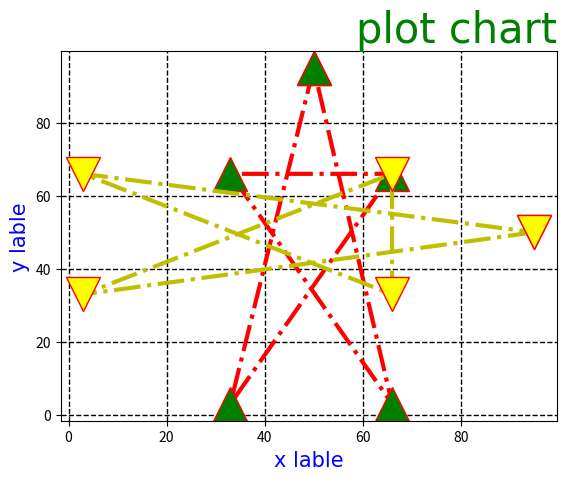

The matplotlib source for this figure:
# import matplotlib.pyplot as plt
# plt.plot([1,3,5],[1,5,2])
# plt.show()






# import matplotlib.pyplot as plt
# x=[1,3,5]
# y=[1,5,2]
# plt.plot(x,y)
# plt.show()
















# import matplotlib.pyplot as plt
# import numpy as np
# x=np.array([1,3,5])
# y=np.array([1,5,2])
# plt.plot(x,y)
# plt.show()













# import matplotlib.pyplot as plt
# import numpy as np
# x=np.array([50,33,66,33,66,50])
# y=np.array([95,3,66,66,3,95])
# plt.plot(x,y)
# plt.show()














# import matplotlib.pyplot as plt
# import numpy as np
# x=np.array([50,33,66,33,66,50])
# y=np.array([95,3,66,66,3,95])
# plt.plot(x,y,"o")
# plt.show()















# import matplotlib.pyplot as plt
# import numpy as np
# # x=np.array([50,33,66,33,66,50])
# y=np.array([95,3,66,66,3,95])
# plt.plot(y,"--")
# plt.show()























# import matplotlib.pyplot as plt
# import numpy as np
# x=np.array([50,33,66,33,66,50])
# y=np.array([95,3,66,66,3,95])
# plt.plot(y,marker="o")
# plt.show()


































# import matplotlib.pyplot as plt
# import numpy as np
# x=np.array([50,33,66,33,66,50])
# y=np.array([95,3,66,66,3,95])
# plt.plot(x,y,marker="*")
# plt.show()

# # marker=   o,*,., ',' ,x,X,+,P,s,D,d,p,H,h,v,^,<,>,1,2,3,4,|,_,--






















# import matplotlib.pyplot as plt
# import numpy as np
# x=np.array([50,33,66,33,66,50])
# y=np.array([95,3,66,66,3,95])
# plt.plot(x,y, "D:r")
# plt.show()

# # marker=   o,*,., ',' ,x,X,+,P,s,D,d,p,H,h,v,^,<,>,1,2,3,4,|,_,--
# #color=     r,g,b,c,m,y,bl,w































# import matplotlib.pyplot as plt
# import numpy as np
# x=np.array([50,33,66,33,66,50])
# y=np.array([95,3,66,66,3,95])
# plt.plot(x,y, "D-.k")
# plt.show()

# # marker|line|color
# # marker    =   o,*,., ',' ,x,X,+,P,s,D,d,p,H,h,v,^,<,>,1,2,3,4,|,_,--
# # color     =   r,g,b,c,m,y,k,w
# #line       =   -,:,--,-.







































# import matplotlib.pyplot as plt
# import numpy as np
# x=np.array([50,33,66,33,66,50])
# y=np.array([95,3,66,66,3,95])
# plt.plot(x,y, "-.k",marker='H', ms=25)
# plt.show()

# # marker|line|color
# # marker        =   o,*,., ',' ,x,X,+,P,s,D,d,p,H,h,v,^,<,>,1,2,3,4,|,_,--
# # color         =   r,g,b,c,m,y,k,w
# # line          =   -,:,--,-.
# # markersize    =   ms


















# import matplotlib.pyplot as plt
# import numpy as np
# x=np.array([50,33,66,33,66,50])
# y=np.array([95,3,66,66,3,95])
# plt.plot(x,y, "-.",marker='H', ms=25, mec="r", mfc="b" )
# plt.show()

# # marker|line|color
# # marker            =   o,*,., ',' ,x,X,+,P,s,D,d,p,H,h,v,^,<,>,1,2,3,4,|,_,--
# # color             =   r,g,b,c,m,y,k,w
# # line              =   -,:,--,-.
# # markersize        =   ms
# # matkerefgecolor   =   mec
# # markerfacecolor   =   mfc


























# import matplotlib.pyplot as plt
# import numpy as np
# x=np.array([50,33,66,33,66,50])
# y=np.array([95,3,66,66,3,95])
# plt.plot(x,y, marker='^', ms=25, mec="#ff0000", mfc="green", linestyle="dotted")
# plt.show()

# # marker|line|color
# # marker            =   o,*,., ',' ,x,X,+,P,s,D,d,p,H,h,v,^,<,>,1,2,3,4,|,_,--
# # color             =   r,g,b,c,m,y,k,w/ hexadecimal color #000000 to #ffffff/ by name
# # line              =   -,      :,      --,     -.      
# # line style        =   solid,  dotted, dashed, dashdot, none
# # markersize        =   ms
# # matkerefgecolor   =   mec
# # markerfacecolor   =   mfc



































# import matplotlib.pyplot as plt
# import numpy as np
# x=np.array([50,33,66,33,66,50])
# y=np.array([95,3,66,66,3,95])
# plt.plot(x,y, marker='^', ms=25, mec="#ff0000", mfc="green", ls="-.",color="r")
# plt.show()

# # marker|line|color
# # marker            =   o,*,., ',' ,x,X,+,P,s,D,d,p,H,h,v,^,<,>,1,2,3,4,|,_,--
# # color             =   r,g,b,c,m,y,k,w/ hexadecimal color #000000 to #ffffff/ by name
# # line              =   -,      :,      --,     -.      
# # line style        =   solid,  dotted, dashed, dashdot, none/ ls=":"
# # markersize        =   ms
# # matkerefgecolor   =   mec
# # markerfacecolor   =   mfc



































# import matplotlib.pyplot as plt
# import numpy as np
# x=np.array([50,33,66,33,66,50])
# y=np.array([95,3,66,66,3,95])
# plt.plot(x,y, marker='^', ms=25, mec="#ff0000", mfc="green", ls="-.",c="r", lw="3")
# plt.show()

# # marker|line|color
# # marker            =   o,*,., ',' ,x,X,+,P,s,D,d,p,H,h,v,^,<,>,1,2,3,4,|,_,--
# # color             =   r,g,b,c,m,y,k,w/ hexadecimal color #000000 to #ffffff/ by name
# # line              =   -,      :,      --,     -.      
# # line style        =   solid,  dotted, dashed, dashdot, none/ ls=":"
# # line width        =   lw="n"
# # markersize        =   ms
# # matkerefgecolor   =   mec
# # markerfacecolor   =   mfc


































# import matplotlib.pyplot as plt
# import numpy as np
# x=np.array([50,33,66,33,66,50])
# y=np.array([95,3,66,66,3,95])
# plt.plot(x,y, marker='^', ms=25, mec="#ff0000", mfc="green", ls="-.",c="r", linewidth="3")
# plt.plot(y,x, marker='v', ms=25, mec="#ff0000", mfc="yellow", ls="-.",c="y", linewidth="3")

# plt.show()

# # marker|line|color
# # marker            =   o,*,., ',' ,x,X,+,P,s,D,d,p,H,h,v,^,<,>,1,2,3,4,|,_,--
# # color             =   r,g,b,c,m,y,k,w/ hexadecimal color #000000 to #ffffff/ by name
# # line              =   -,      :,      --,     -.      
# # line style        =   solid,  dotted, dashed, dashdot, none/ ls=":"
# # line width        =   lw="n"
# # markersize        =   ms
# # matkerefgecolor   =   mec
# # markerfacecolor   =   mfc
































# import matplotlib.pyplot as plt
# import numpy as np
# x=np.array([50,33,66,33,66,50])
# y=np.array([95,3,66,66,3,95])
# x1=np.array([50,33,66,33,66,50])
# y1=np.array([95,3,66,66,3,95])
# plt.plot(x,y,x1,y1, marker='^', ms=25, mec="#ff0000", mfc="green", ls="-.",c="r", linewidth="3")
# plt.plot(y,x, marker='v', ms=25, mec="#ff0000", mfc="yellow", ls="-.",c="y", linewidth="3")

# plt.show()

# # marker|line|color
# # marker            =   o,*,., ',' ,x,X,+,P,s,D,d,p,H,h,v,^,<,>,1,2,3,4,|,_,--
# # color             =   r,g,b,c,m,y,k,w/ hexadecimal color #000000 to #ffffff/ by name
# # line              =   -,      :,      --,     -.      
# # line style        =   solid,  dotted, dashed, dashdot, none/ ls=":"
# # line width        =   lw="n"
# # markersize        =   ms
# # matkerefgecolor   =   mec
# # markerfacecolor   =   mfc






























# import matplotlib.pyplot as plt
# import numpy as np
# x=np.array([50,33,66,33,66,50])
# y=np.array([95,3,66,66,3,95])
# x1=np.array([50,33,66,33,66,50])
# y1=np.array([95,3,66,66,3,95])
# plt.plot(x,y,x1,y1, marker='^', ms=25, mec="#ff0000", mfc="green", ls="-.",c="r", linewidth="3")
# plt.plot(y,x, marker='v', ms=25, mec="#ff0000", mfc="yellow", ls="-.",c="y", linewidth="3")
# plt.xlabel("x lable")
# plt.ylabel("y lable")

# plt.show()

# # marker|line|color
# # marker            =   o,*,., ',' ,x,X,+,P,s,D,d,p,H,h,v,^,<,>,1,2,3,4,|,_,--
# # color             =   r,g,b,c,m,y,k,w/ hexadecimal color #000000 to #ffffff/ by name
# # line              =   -,      :,      --,     -.      
# # line style        =   solid,  dotted, dashed, dashdot, none/ ls=":"
# # line width        =   lw="n"
# # markersize        =   ms
# # matkerefgecolor   =   mec
# # markerfacecolor   =   mfc




























# import matplotlib.pyplot as plt
# import numpy as np
# x=np.array([50,33,66,33,66,50])
# y=np.array([95,3,66,66,3,95])
# x1=np.array([50,33,66,33,66,50])
# y1=np.array([95,3,66,66,3,95])
# plt.plot(x,y,x1,y1, marker='^', ms=25, mec="#ff0000", mfc="green", ls="-.",c="r", linewidth="3")
# plt.plot(y,x, marker='v', ms=25, mec="#ff0000", mfc="yellow", ls="-.",c="y", linewidth="3")
# plt.xlabel("x lable")
# plt.ylabel("y lable")
# plt.title("plot chart")
# plt.show()

# # marker|line|color
# # marker            =   o,*,., ',' ,x,X,+,P,s,D,d,p,H,h,v,^,<,>,1,2,3,4,|,_,--
# # color             =   r,g,b,c,m,y,k,w/ hexadecimal color #000000 to #ffffff/ by name
# # line              =   -,      :,      --,     -.      
# # line style        =   solid,  dotted, dashed, dashdot, none/ ls=":"
# # line width        =   lw="n"
# # markersize        =   ms
# # matkerefgecolor   =   mec
# # markerfacecolor   =   mfc
# # label             =   xlabel, ylabel, title



























# import matplotlib.pyplot as plt
# import numpy as np
# x=np.array([50,33,66,33,66,50])
# y=np.array([95,3,66,66,3,95])
# x1=np.array([50,33,66,33,66,50])
# y1=np.array([95,3,66,66,3,95])

# plt.plot(x,y, marker='^', ms=25, mec="#ff0000", mfc="green", ls="-.",c="r", linewidth="3")
# plt.plot(y1,x1, marker='v', ms=25, mec="#ff0000", mfc="yellow", ls="-.",c="y", linewidth="3")
# font1title={"family":"Algerian","color":"green","size":30}
# font2xy={"family":"Cooper","color":"blue","size":15}

# plt.xlabel("x lable",fontdict=font2xy )
# plt.ylabel("y lable",fontdict=font2xy )
# plt.title("plot chart",fontdict=font1title )
# plt.show()

# # marker|line|color
# # marker            =   o,*,., ',' ,x,X,+,P,s,D,d,p,H,h,v,^,<,>,1,2,3,4,|,_,--
# # color             =   r,g,b,c,m,y,k,w/ hexadecimal color #000000 to #ffffff/ by name
# # line              =   -,      :,      --,     -.      
# # line style        =   solid,  dotted, dashed, dashdot, none/ ls=":"
# # line width        =   lw="n"
# # markersize        =   ms
# # matkerefgecolor   =   mec
# # markerfacecolor   =   mfc
# # label             =   xlabel, ylabel, title























# import matplotlib.pyplot as plt
# import numpy as np
# x=np.array([50,33,66,33,66,50])
# y=np.array([95,3,66,66,3,95])
# x1=np.array([50,33,66,33,66,50])
# y1=np.array([95,3,66,66,3,95])

# plt.plot(x,y, marker='^', ms=25, mec="#ff0000", mfc="green", ls="-.",c="r", linewidth="3")
# plt.plot(y1,x1, marker='v', ms=25, mec="#ff0000", mfc="yellow", ls="-.",c="y", linewidth="3")
# font1title={"family":"Algerian","color":"green","size":30}
# font2xy={"family":"Cooper","color":"blue","size":15}

# plt.xlabel("x lable",fontdict=font2xy )
# plt.ylabel("y lable",fontdict=font2xy )
# plt.title("plot chart",fontdict=font1title, loc="right")
# plt.show()

# # marker|line|color
# # marker            =   o,*,., ',' ,x,X,+,P,s,D,d,p,H,h,v,^,<,>,1,2,3,4,|,_,--
# # color             =   r,g,b,c,m,y,k,w/ hexadecimal color #000000 to #ffffff/ by name
# # line              =   -,      :,      --,     -.      
# # line style        =   solid,  dotted, dashed, dashdot, none/ ls=":"
# # line width        =   lw="n"
# # markersize        =   ms
# # matkerefgecolor   =   mec
# # markerfacecolor   =   mfc
# # label             =   xlabel, ylabel, title
# # fontdict          =   ex:- {"family":"Algerian","color":"green","size":30}
# # position          =   loc=left, right, center





















# import matplotlib.pyplot as plt
# import numpy as np
# x=np.array([50,33,66,33,66,50])
# y=np.array([95,3,66,66,3,95])
# x1=np.array([50,33,66,33,66,50])
# y1=np.array([95,3,66,66,3,95])

# plt.plot(x,y, marker='^', ms=25, mec="#ff0000", mfc="green", ls="-.",c="r", linewidth="3")
# plt.plot(y1,x1, marker='v', ms=25, mec="#ff0000", mfc="yellow", ls="-.",c="y", linewidth="3")
# font1title={"family":"Algerian","color":"green","size":30}
# font2xy={"family":"Cooper","color":"blue","size":15}

# plt.xlabel("x lable",fontdict=font2xy )
# plt.ylabel("y lable",fontdict=font2xy )
# plt.title("plot chart",fontdict=font1title, loc="right")

# plt.grid()
# plt.show()

# # marker|line|color
# # marker            =   o,*,., ',' ,x,X,+,P,s,D,d,p,H,h,v,^,<,>,1,2,3,4,|,_,--
# # color             =   r,g,b,c,m,y,k,w/ hexadecimal color #000000 to #ffffff/ by name
# # line              =   -,      :,      --,     -.      
# # line style        =   solid,  dotted, dashed, dashdot, none/ ls=":"
# # line width        =   lw="n"
# # markersize        =   ms
# # matkerefgecolor   =   mec
# # markerfacecolor   =   mfc
# # label             =   xlabel, ylabel, title
# # fontdict          =   ex:- {"family":"Algerian","color":"green","size":30}
# # position          =   loc=left, right, center



















# import matplotlib.pyplot as plt
# import numpy as np
# x=np.array([50,33,66,33,66,50])
# y=np.array([95,3,66,66,3,95])
# x1=np.array([50,33,66,33,66,50])
# y1=np.array([95,3,66,66,3,95])

# plt.plot(x,y, marker='^', ms=25, mec="#ff0000", mfc="green", ls="-.",c="r", linewidth="3")
# plt.plot(y1,x1, marker='v', ms=25, mec="#ff0000", mfc="yellow", ls="-.",c="y", linewidth="3")
# font1title={"family":"Algerian","color":"green","size":30}
# font2xy={"family":"Cooper","color":"blue","size":15}

# plt.xlabel("x lable",fontdict=font2xy )
# plt.ylabel("y lable",fontdict=font2xy )
# plt.title("plot chart",fontdict=font1title, loc="right")

# plt.grid(axis="x")
# plt.show()

# # marker|line|color
# # marker            =   o,*,., ',' ,x,X,+,P,s,D,d,p,H,h,v,^,<,>,1,2,3,4,|,_,--
# # color             =   r,g,b,c,m,y,k,w/ hexadecimal color #000000 to #ffffff/ by name
# # line              =   -,      :,      --,     -.      
# # line style        =   solid,  dotted, dashed, dashdot, none/ ls=":"
# # line width        =   lw="n"
# # markersize        =   ms
# # matkerefgecolor   =   mec
# # markerfacecolor   =   mfc
# # label             =   xlabel, ylabel, title
# # fontdict          =   ex:- {"family":"Algerian","color":"green","size":30}
# # position          =   loc=left, right, center
# # grid              =   grid() | grid(axis="x") | grid(axis="y")


















# import matplotlib.pyplot as plt
# import numpy as np
# x=np.array([50,33,66,33,66,50])
# y=np.array([95,3,66,66,3,95])
# x1=np.array([50,33,66,33,66,50])
# y1=np.array([95,3,66,66,3,95])

# plt.plot(x,y, marker='^', ms=25, mec="#ff0000", mfc="green", ls="-.",c="r", linewidth="3")
# plt.plot(y1,x1, marker='v', ms=25, mec="#ff0000", mfc="yellow", ls="-.",c="y", linewidth="3")
# font1title={"family":"Algerian","color":"green","size":30}
# font2xy={"family":"Cooper","color":"blue","size":15}

# plt.xlabel("x lable",fontdict=font2xy )
# plt.ylabel("y lable",fontdict=font2xy )
# plt.title("plot chart",fontdict=font1title, loc="right")

# plt.grid(axis="y")
# plt.show()

# # marker|line|color
# # marker            =   o,*,., ',' ,x,X,+,P,s,D,d,p,H,h,v,^,<,>,1,2,3,4,|,_,--
# # color             =   r,g,b,c,m,y,k,w/ hexadecimal color #000000 to #ffffff/ by name
# # line              =   -,      :,      --,     -.      
# # line style        =   solid,  dotted, dashed, dashdot, none/ ls=":"
# # line width        =   lw="n"
# # markersize        =   ms
# # matkerefgecolor   =   mec
# # markerfacecolor   =   mfc
# # label             =   xlabel, ylabel, title
# # fontdict          =   ex:- {"family":"Algerian","color":"green","size":30}
# # position          =   loc=left, right, center
# # grid              =   grid() | grid(axis="x") | grid(axis="y")


















import matplotlib.pyplot as plt
import numpy as np
x=np.array([50,33,66,33,66,50])
y=np.array([95,3,66,66,3,95])
x1=np.array([50,33,66,33,66,50])
y1=np.array([95,3,66,66,3,95])

plt.plot(x,y, marker='^', ms=25, mec="#ff0000", mfc="green", ls="-.",c="r", linewidth="3")
plt.plot(y1,x1, marker='v', ms=25, mec="#ff0000", mfc="yellow", ls="-.",c="y", linewidth="3")
font1title={"family":"Algerian","color":"green","size":30}
font2xy={"family":"Cooper","color":"blue","size":15}

plt.xlabel("x lable",fontdict=font2xy )
plt.ylabel("y lable",fontdict=font2xy )
plt.title("plot chart",fontdict=font1title, loc="right")

plt.grid(color="black",linestyle="--",linewidth="1")
plt.show()

# # marker|line|color
# # marker            =   o,*,., ',' ,x,X,+,P,s,D,d,p,H,h,v,^,<,>,1,2,3,4,|,_,--
# # color             =   r,g,b,c,m,y,k,w/ hexadecimal color #000000 to #ffffff/ by name
# # line              =   -,      :,      --,     -.      
# # line style        =   solid,  dotted, dashed, dashdot, none/ ls=":"
# # line width        =   lw="n"
# # markersize        =   ms
# # matkerefgecolor   =   mec
# # markerfacecolor   =   mfc
# # label             =   xlabel, ylabel, title
# # fontdict          =   ex:- {"family":"Algerian","color":"green","size":30}
# # position          =   loc=left, right, center
# # grid              =   grid() | grid(axis="x") | grid(axis="y") 
# # grid property     =   grid(color:"",linestyle="",linewidth="")




































import numpy as np
arr1=np.array([[10,6,8,2,4],[1,9,3,7,5]])

arr2=[]
list=[]
for x in arr1:
    y = np.flip(x)
    arr2.append(y)
print("Seperate arrays in list = ",arr2)
arr1=np.concatenate((arr2[0],arr2[1])).reshape(2,5)
print(arr1)
# for x in arr2:
#     for y in x:
#         list.append(y)   
# print("\n")
# arr3=np.array(list)
# print(arr3.reshape(2,5))